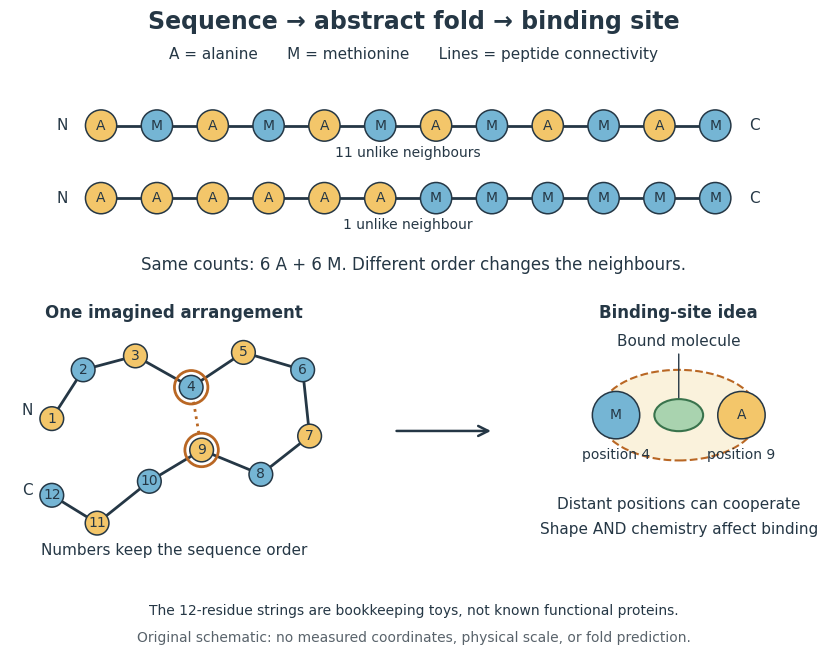

Write Python code to recreate this figure. (Note: this script raises an exception after producing the figure.)
"""Original sequence/fold/binding schematic; no protein coordinates or predictor.

Tested with Python 3.14, Matplotlib 3.10.7 and NumPy 2.3.5.
Save the same-basename PNG in CWD for the repository's media rule.
"""

from collections import Counter
from pathlib import Path

import matplotlib

matplotlib.use("Agg")
import matplotlib.pyplot as plt
from matplotlib.patches import Circle, Ellipse, FancyArrowPatch
import numpy as np


SEQUENCE = "AMAMAMAMAMAM"
REORDERED = "AAAAAAMMMMMM"
COLORS = {"A": "#f3c66a", "M": "#75b5d4"}
INK = "#253745"
FOLD = np.array([
    [-2.0, .6], [-1.55, 1.3], [-.8, 1.5], [0., 1.05],
    [.75, 1.55], [1.6, 1.3], [1.7, .35], [1., -.2],
    [.15, .15], [-.6, -.3], [-1.35, -.9], [-2., -.5],
])


def chain(ax, points, sequence, radius=.17, labels="letters"):
    """Connect consecutive residues only; color always follows sequence order."""
    ax.plot(*points.T, color=INK, lw=2, zorder=1)
    for i, ((x, y), residue) in enumerate(zip(points, sequence, strict=True)):
        ax.add_patch(Circle((x, y), radius, facecolor=COLORS[residue],
                            edgecolor=INK, lw=1.1, zorder=3))
        ax.text(x, y, residue if labels == "letters" else str(i + 1),
                ha="center", va="center", fontsize=10, color=INK, zorder=4)


def main():
    assert Counter(SEQUENCE) == Counter(REORDERED) == {"A": 6, "M": 6}
    assert sum(a != b for a, b in zip(SEQUENCE, SEQUENCE[1:])) == 11
    assert sum(a != b for a, b in zip(REORDERED, REORDERED[1:])) == 1
    assert FOLD.shape == (12, 2) and np.isfinite(FOLD).all()
    assert len(np.unique(FOLD, axis=0)) == len(SEQUENCE)
    # Every circle is separate, and sequence positions 4 and 9 are non-neighbours.
    distances = np.linalg.norm(FOLD[:, None] - FOLD[None, :], axis=-1)
    assert distances[np.triu_indices(12, 1)].min() > 2 * .17
    assert np.linalg.norm(FOLD[3] - FOLD[8]) < .95

    fig = plt.figure(figsize=(10.0, 6.7), facecolor="white")
    plt.rcParams.update({"font.family": "DejaVu Sans", "text.color": INK})
    fig.text(.5, .96, "Sequence → abstract fold → binding site", ha="center",
             fontsize=17, weight="bold")
    fig.text(.5, .915, "A = alanine      M = methionine      Lines = peptide connectivity",
             ha="center", fontsize=11)

    ax = fig.add_axes([.08, .62, .84, .25])
    ax.set(xlim=(-1.3, 12.5), ylim=(-1.0, 2.0), aspect="equal")
    ax.axis("off")
    for y, sequence, label in [(1.35, SEQUENCE, "11 unlike neighbours"),
                                (.05, REORDERED, "1 unlike neighbour")]:
        points = np.column_stack([np.arange(12), np.full(12, y)])
        chain(ax, points, sequence, radius=.28)
        ax.text(-.7, y, "N", ha="center", va="center", fontsize=11)
        ax.text(11.7, y, "C", ha="center", va="center", fontsize=11)
        ax.text(5.5, y - .56, label, ha="center", fontsize=10)
    fig.text(.5, .60, "Same counts: 6 A + 6 M. Different order changes the neighbours.",
             ha="center", fontsize=12)

    folded = fig.add_axes([.06, .16, .40, .39])
    folded.set(xlim=(-2.6, 2.1), ylim=(-1.5, 2.25), aspect="equal")
    folded.axis("off")
    chain(folded, FOLD, SEQUENCE, labels="numbers")
    folded.text(-2.35, .65, "N", fontsize=11, ha="center")
    folded.text(-2.35, -.5, "C", fontsize=11, ha="center")
    for point in FOLD[[3, 8]]:
        folded.add_patch(Circle(point, .24, fill=False, edgecolor="#b96724", lw=2))
    folded.plot(*FOLD[[3, 8]].T, ls=":", color="#b96724", lw=2, zorder=2)
    folded.text(-.25, 2.04, "One imagined arrangement", ha="center", fontsize=12,
                weight="bold")
    folded.text(-.25, -1.35, "Numbers keep the sequence order", ha="center", fontsize=11)

    binding = fig.add_axes([.59, .16, .35, .39])
    binding.set(xlim=(-1.8, 1.8), ylim=(-1.5, 2.25), aspect="equal")
    binding.axis("off")
    binding.add_patch(Ellipse((0, .65), 2.3, 1.3, facecolor="#faf2dc",
                              edgecolor="#b96724", ls="--", lw=1.5))
    # A conceptual magnification of residues 4 and 9, not an atomic surface.
    chain(binding, np.array([[-.9, .65]]), "M", radius=.34)
    chain(binding, np.array([[.9, .65]]), "A", radius=.34)
    binding.text(-.9, .02, "position 4", ha="center", fontsize=10)
    binding.text(.9, .02, "position 9", ha="center", fontsize=10)
    binding.add_patch(Ellipse((0, .65), .7, .46, facecolor="#a9d3af",
                              edgecolor="#39734c", lw=1.5, zorder=4))
    binding.annotate("Bound molecule", xy=(0, .65), xytext=(0, 1.65),
                     ha="center", fontsize=11,
                     arrowprops={"arrowstyle": "->", "color": INK})
    binding.text(0, 2.04, "Binding-site idea", ha="center", fontsize=12, weight="bold")
    binding.text(0, -.70, "Distant positions can cooperate", ha="center", fontsize=11)
    binding.text(0, -1.05, "Shape AND chemistry affect binding", ha="center", fontsize=11)

    fig.add_artist(FancyArrowPatch((.48, .36), (.58, .36), transform=fig.transFigure,
                                   arrowstyle="->", mutation_scale=18, lw=1.8, color=INK))
    fig.text(.5, .085, "The 12-residue strings are bookkeeping toys, not known functional proteins.",
             ha="center", fontsize=10)
    fig.text(.5, .045, "Original schematic: no measured coordinates, physical scale, or fold prediction.",
             ha="center", fontsize=10, color="#59636b")
    output = Path.cwd() / (Path(__file__).stem + ".png")
    fig.savefig(output, dpi=120, facecolor="white", transparent=False)
    plt.close(fig)
    print(f"Wrote {output.name}: 1200 × 804 pixels")


if __name__ == "__main__":
    main()
